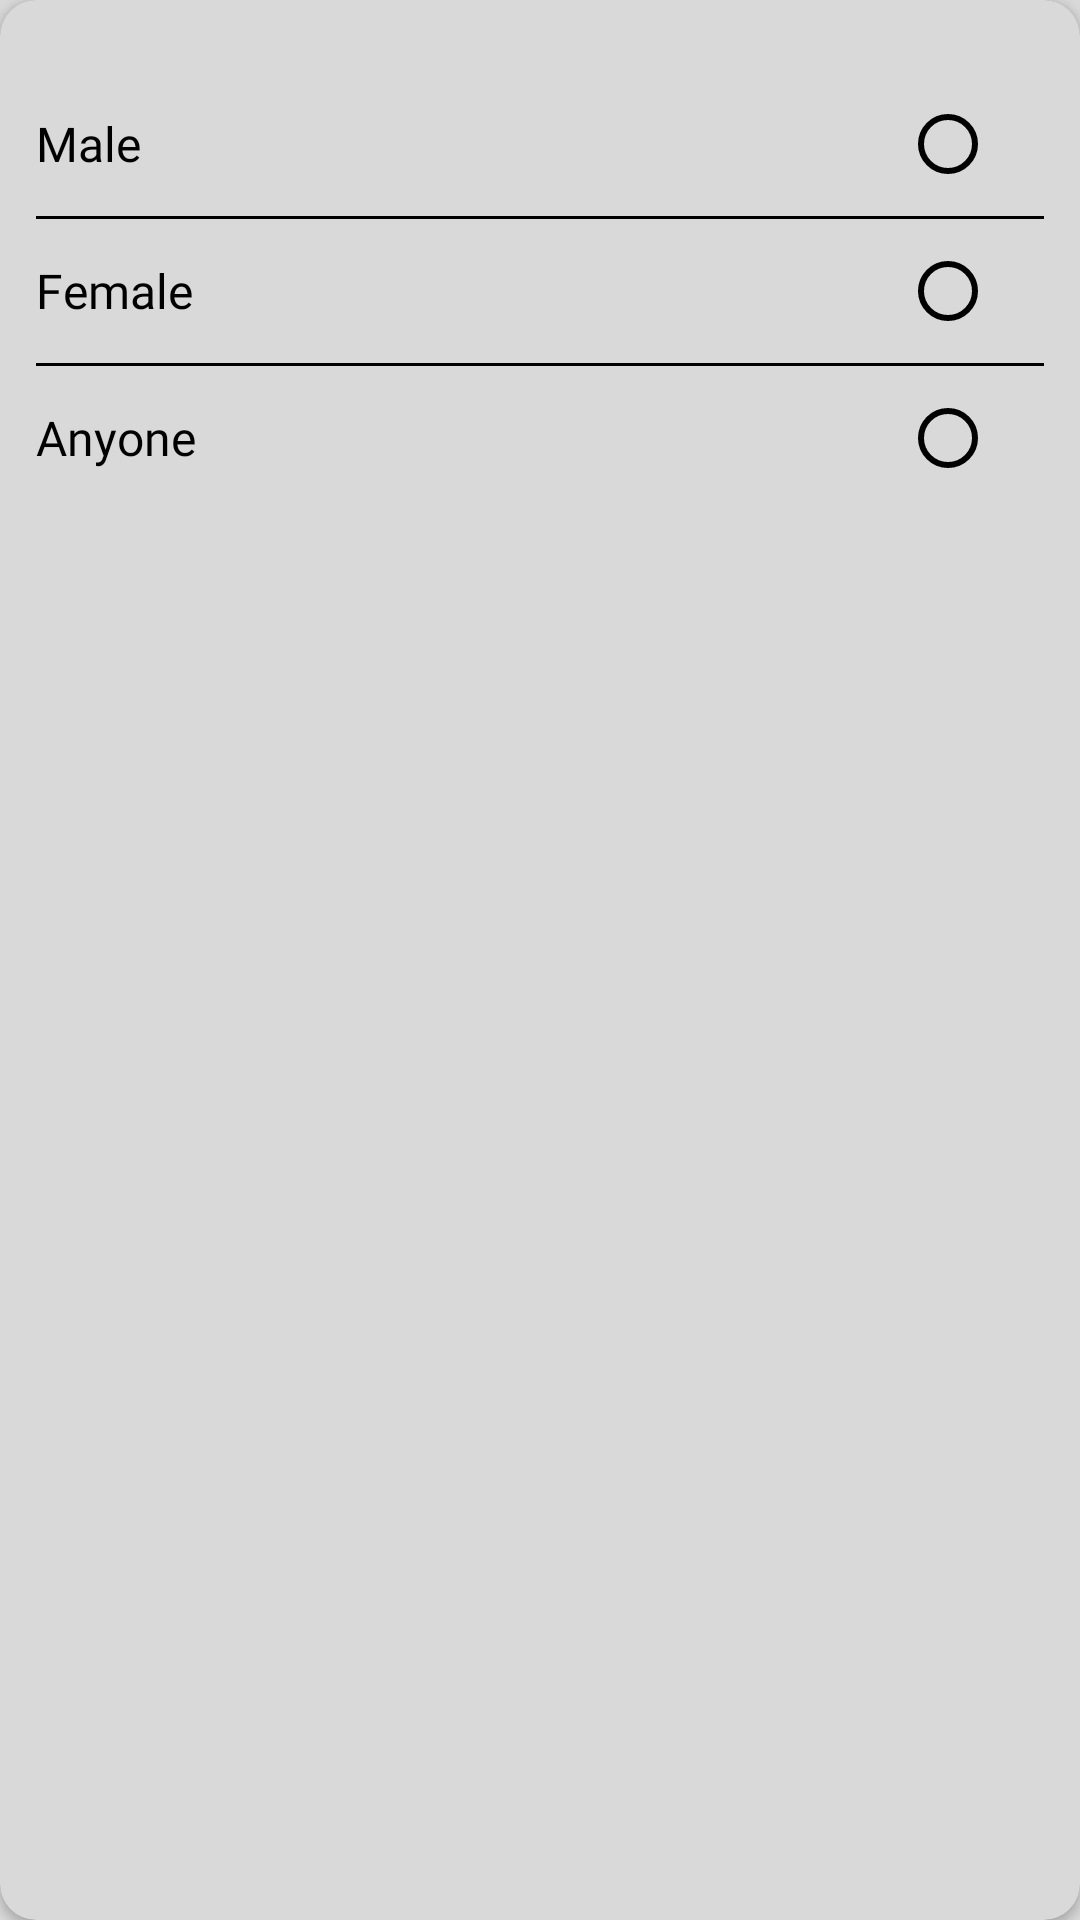

Reconstruct the res/layout file that produces this screen, plus the resources it refers to.
<!-- AndroidManifest.xml: application theme Theme.QuranOrbitTeacher -->
<!-- res/layout/gender.xml -->
<?xml version="1.0" encoding="utf-8"?>
<LinearLayout xmlns:android="http://schemas.android.com/apk/res/android"
    xmlns:app="http://schemas.android.com/apk/res-auto"
    android:id="@+id/card_color"
    android:layout_width="match_parent"
    android:layout_height="wrap_content"
    android:background="@color/bc_color"
    android:orientation="vertical">

    <androidx.cardview.widget.CardView
        android:layout_width="match_parent"
        android:layout_height="match_parent"
        app:cardBackgroundColor="@color/bc_color"
        app:cardCornerRadius="12dp">

        <RadioGroup
            android:layout_width="match_parent"
            android:layout_height="match_parent"
            android:layout_marginTop="12dp"
            android:orientation="vertical"
            android:padding="12dp">

            <RelativeLayout
                android:layout_width="match_parent"
                android:layout_height="wrap_content">

                <TextView
                    android:layout_width="wrap_content"
                    android:layout_height="wrap_content"
                    android:layout_alignParentStart="true"
                    android:layout_centerVertical="true"
                    android:text="@string/male"
                    android:fontFamily="@font/montserrat_regular"
                    android:textAllCaps="false"
                    android:textColor="@color/black"
                    android:textSize="16sp" />

                <RadioButton
                    android:id="@+id/male"
                    android:layout_width="wrap_content"
                    android:layout_height="wrap_content"
                    android:layout_alignParentRight="true"
                    android:layout_centerVertical="true"
                    android:buttonTint="@color/black" />
            </RelativeLayout>

            <View
                android:layout_width="match_parent"
                android:layout_height="1dp"
                android:background="@color/black" />

            <RelativeLayout
                android:layout_width="match_parent"
                android:layout_height="wrap_content">

                <TextView
                    android:layout_width="wrap_content"
                    android:layout_height="wrap_content"
                    android:layout_alignParentStart="true"
                    android:layout_centerVertical="true"
                    android:text="@string/female"
                    android:fontFamily="@font/montserrat_regular"
                    android:textAllCaps="false"
                    android:textColor="@color/black"
                    android:textSize="16sp" />

                <RadioButton
                    android:id="@+id/female"
                    android:layout_width="wrap_content"
                    android:layout_height="wrap_content"
                    android:layout_alignParentRight="true"
                    android:layout_centerVertical="true"
                    android:buttonTint="@color/black" />
            </RelativeLayout>

            <View
                android:layout_width="match_parent"
                android:layout_height="1dp"
                android:background="@color/black" />

            <RelativeLayout
                android:layout_width="match_parent"
                android:layout_height="wrap_content">

                <TextView
                    android:layout_width="wrap_content"
                    android:layout_height="wrap_content"
                    android:layout_alignParentStart="true"
                    android:layout_centerVertical="true"
                    android:text="@string/anyone"
                    android:fontFamily="@font/montserrat_regular"
                    android:textAllCaps="false"
                    android:textColor="@color/black"
                    android:textSize="16sp" />

                <RadioButton
                    android:id="@+id/anyone"
                    android:layout_width="wrap_content"
                    android:layout_height="wrap_content"
                    android:layout_alignParentRight="true"
                    android:layout_centerVertical="true"
                    android:buttonTint="@color/black" />
            </RelativeLayout>


        </RadioGroup>


    </androidx.cardview.widget.CardView>

</LinearLayout>
<!-- resources referenced by this layout -->
<resources>
  <color name="bc_color">#D9D9D9</color>
  <color name="black">#FF000000</color>
  <string name="anyone">Anyone</string>
  <string name="female">Female</string>
  <string name="male">Male</string>
  <style name="Theme.QuranOrbitTeacher" parent="Theme.MaterialComponents.DayNight.NoActionBar">
          
          <item name="colorPrimary">@color/purple_500</item>
          <item name="colorPrimaryVariant">@color/purple_700</item>
          <item name="colorOnPrimary">@color/white</item>
          
          <item name="colorSecondary">@color/teal_200</item>
          <item name="colorSecondaryVariant">@color/teal_700</item>
          <item name="colorOnSecondary">@color/black</item>
          
          <item name="android:statusBarColor">?attr/colorPrimaryVariant</item>
          
      </style>
  <color name="purple_500">#FF6200EE</color>
  <color name="purple_700">#FF3700B3</color>
  <color name="white">#FFFFFFFF</color>
  <color name="teal_200">#FF03DAC5</color>
  <color name="teal_700">#FF018786</color>
</resources>
